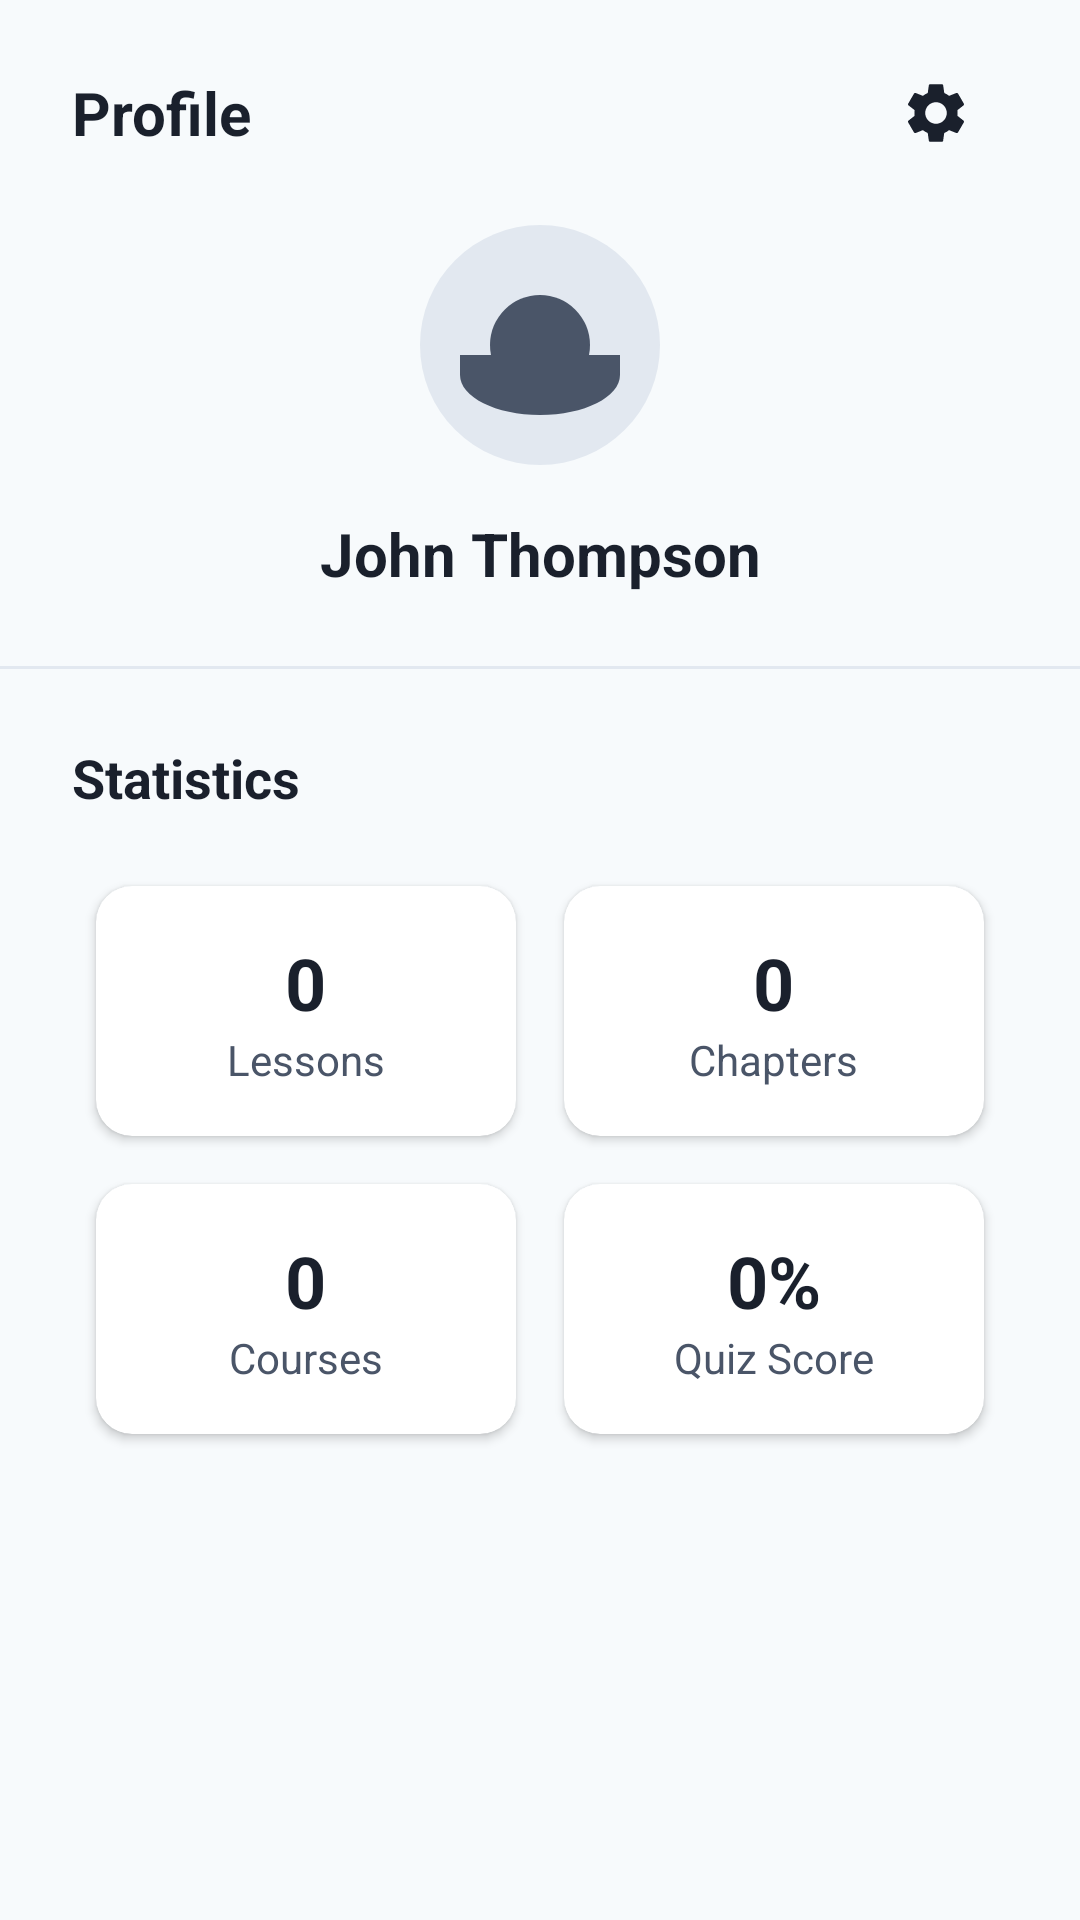

Android layout source for this screen:
<!-- AndroidManifest.xml: application theme Theme.FirstDown -->
<!-- res/layout/fragment_profile.xml -->
<?xml version="1.0" encoding="utf-8"?>
<androidx.constraintlayout.widget.ConstraintLayout
    xmlns:android="http://schemas.android.com/apk/res/android"
    xmlns:app="http://schemas.android.com/apk/res-auto"
    xmlns:tools="http://schemas.android.com/tools"
    android:layout_width="match_parent"
    android:layout_height="match_parent"
    android:background="@color/background">

    <com.google.android.material.textview.MaterialTextView
        android:id="@+id/tv_profile_title"
        android:layout_width="wrap_content"
        android:layout_height="wrap_content"
        android:layout_marginStart="@dimen/margin_large"
        android:layout_marginTop="@dimen/margin_large"
        android:text="@string/profile"
        android:textColor="@color/text_primary"
        android:textSize="@dimen/text_heading_small"
        android:textStyle="bold"
        app:layout_constraintStart_toStartOf="parent"
        app:layout_constraintTop_toTopOf="parent" />

    <androidx.appcompat.widget.AppCompatImageButton
        android:id="@+id/btn_settings"
        android:layout_width="48dp"
        android:layout_height="48dp"
        android:layout_marginEnd="@dimen/margin_large"
        android:background="?attr/selectableItemBackgroundBorderless"
        android:contentDescription="Settings"
        android:src="@drawable/ic_settings"
        app:layout_constraintBottom_toBottomOf="@id/tv_profile_title"
        app:layout_constraintEnd_toEndOf="parent"
        app:layout_constraintTop_toTopOf="@id/tv_profile_title" />

    <androidx.appcompat.widget.AppCompatImageView
        android:id="@+id/iv_profile"
        android:layout_width="80dp"
        android:layout_height="80dp"
        android:layout_marginTop="@dimen/margin_large"
        android:contentDescription="Profile"
        android:src="@drawable/default_avatar"
        app:layout_constraintEnd_toEndOf="parent"
        app:layout_constraintStart_toStartOf="parent"
        app:layout_constraintTop_toBottomOf="@id/tv_profile_title" />

    <com.google.android.material.textview.MaterialTextView
        android:id="@+id/tv_user_name"
        android:layout_width="wrap_content"
        android:layout_height="wrap_content"
        android:layout_marginTop="@dimen/margin_medium"
        android:text="John Thompson"
        android:textColor="@color/text_primary"
        android:textSize="@dimen/text_heading_small"
        android:textStyle="bold"
        app:layout_constraintEnd_toEndOf="parent"
        app:layout_constraintStart_toStartOf="parent"
        app:layout_constraintTop_toBottomOf="@id/iv_profile" />

    <View
        android:id="@+id/divider2"
        android:layout_width="0dp"
        android:layout_height="1dp"
        android:layout_marginTop="@dimen/margin_large"
        android:background="@color/progress_bg"
        app:layout_constraintEnd_toEndOf="parent"
        app:layout_constraintStart_toStartOf="parent"
        app:layout_constraintTop_toBottomOf="@id/tv_user_name" />

    
    <com.google.android.material.textview.MaterialTextView
        android:id="@+id/tv_statistics_title"
        android:layout_width="wrap_content"
        android:layout_height="wrap_content"
        android:layout_marginStart="@dimen/margin_large"
        android:layout_marginTop="@dimen/margin_large"
        android:text="@string/statistics"
        android:textColor="@color/text_primary"
        android:textSize="@dimen/text_subtitle"
        android:textStyle="bold"
        app:layout_constraintStart_toStartOf="parent"
        app:layout_constraintTop_toBottomOf="@id/divider2" />

    
    <GridLayout
        android:id="@+id/statistics_container"
        android:layout_width="0dp"
        android:layout_height="wrap_content"
        android:layout_marginStart="@dimen/margin_large"
        android:layout_marginTop="@dimen/margin_medium"
        android:layout_marginEnd="@dimen/margin_large"
        android:columnCount="2"
        android:rowCount="2"
        app:layout_constraintEnd_toEndOf="parent"
        app:layout_constraintStart_toStartOf="parent"
        app:layout_constraintTop_toBottomOf="@id/tv_statistics_title">

        
        <androidx.cardview.widget.CardView
            android:layout_width="0dp"
            android:layout_height="wrap_content"
            android:layout_margin="@dimen/margin_small"
            android:layout_columnWeight="1"
            android:layout_rowWeight="1"
            app:cardBackgroundColor="@color/white"
            app:cardCornerRadius="@dimen/card_corner_radius"
            app:cardElevation="2dp">

            <LinearLayout
                android:layout_width="match_parent"
                android:layout_height="wrap_content"
                android:gravity="center"
                android:orientation="vertical"
                android:padding="@dimen/margin_medium">

                <com.google.android.material.textview.MaterialTextView
                    android:id="@+id/tv_lessons_count"
                    android:layout_width="wrap_content"
                    android:layout_height="wrap_content"
                    android:text="0"
                    android:textColor="@color/text_primary"
                    android:textSize="@dimen/text_heading_medium"
                    android:textStyle="bold" />

                <com.google.android.material.textview.MaterialTextView
                    android:layout_width="wrap_content"
                    android:layout_height="wrap_content"
                    android:text="Lessons"
                    android:textColor="@color/text_secondary"
                    android:textSize="@dimen/text_caption" />
            </LinearLayout>
        </androidx.cardview.widget.CardView>

        
        <androidx.cardview.widget.CardView
            android:layout_width="0dp"
            android:layout_height="wrap_content"
            android:layout_margin="@dimen/margin_small"
            android:layout_columnWeight="1"
            android:layout_rowWeight="1"
            app:cardBackgroundColor="@color/white"
            app:cardCornerRadius="@dimen/card_corner_radius"
            app:cardElevation="2dp">

            <LinearLayout
                android:layout_width="match_parent"
                android:layout_height="wrap_content"
                android:gravity="center"
                android:orientation="vertical"
                android:padding="@dimen/margin_medium">

                <com.google.android.material.textview.MaterialTextView
                    android:id="@+id/tv_chapters_count"
                    android:layout_width="wrap_content"
                    android:layout_height="wrap_content"
                    android:text="0"
                    android:textColor="@color/text_primary"
                    android:textSize="@dimen/text_heading_medium"
                    android:textStyle="bold" />

                <com.google.android.material.textview.MaterialTextView
                    android:layout_width="wrap_content"
                    android:layout_height="wrap_content"
                    android:text="Chapters"
                    android:textColor="@color/text_secondary"
                    android:textSize="@dimen/text_caption" />
            </LinearLayout>
        </androidx.cardview.widget.CardView>

        
        <androidx.cardview.widget.CardView
            android:layout_width="0dp"
            android:layout_height="wrap_content"
            android:layout_margin="@dimen/margin_small"
            android:layout_columnWeight="1"
            android:layout_rowWeight="1"
            app:cardBackgroundColor="@color/white"
            app:cardCornerRadius="@dimen/card_corner_radius"
            app:cardElevation="2dp">

            <LinearLayout
                android:layout_width="match_parent"
                android:layout_height="wrap_content"
                android:gravity="center"
                android:orientation="vertical"
                android:padding="@dimen/margin_medium">

                <com.google.android.material.textview.MaterialTextView
                    android:id="@+id/tv_courses_count"
                    android:layout_width="wrap_content"
                    android:layout_height="wrap_content"
                    android:text="0"
                    android:textColor="@color/text_primary"
                    android:textSize="@dimen/text_heading_medium"
                    android:textStyle="bold" />

                <com.google.android.material.textview.MaterialTextView
                    android:layout_width="wrap_content"
                    android:layout_height="wrap_content"
                    android:text="Courses"
                    android:textColor="@color/text_secondary"
                    android:textSize="@dimen/text_caption" />
            </LinearLayout>
        </androidx.cardview.widget.CardView>

        
        <androidx.cardview.widget.CardView
            android:layout_width="0dp"
            android:layout_height="wrap_content"
            android:layout_margin="@dimen/margin_small"
            android:layout_columnWeight="1"
            android:layout_rowWeight="1"
            app:cardBackgroundColor="@color/white"
            app:cardCornerRadius="@dimen/card_corner_radius"
            app:cardElevation="2dp">

            <LinearLayout
                android:layout_width="match_parent"
                android:layout_height="wrap_content"
                android:gravity="center"
                android:orientation="vertical"
                android:padding="@dimen/margin_medium">

                <com.google.android.material.textview.MaterialTextView
                    android:id="@+id/tv_score_percent"
                    android:layout_width="wrap_content"
                    android:layout_height="wrap_content"
                    android:text="0%"
                    android:textColor="@color/text_primary"
                    android:textSize="@dimen/text_heading_medium"
                    android:textStyle="bold" />

                <com.google.android.material.textview.MaterialTextView
                    android:layout_width="wrap_content"
                    android:layout_height="wrap_content"
                    android:text="Quiz Score"
                    android:textColor="@color/text_secondary"
                    android:textSize="@dimen/text_caption" />
            </LinearLayout>
        </androidx.cardview.widget.CardView>
    </GridLayout>

</androidx.constraintlayout.widget.ConstraintLayout>
<!-- resources referenced by this layout -->
<resources>
  <color name="background">#F7FAFC</color>
  <color name="progress_bg">#E2E8F0</color>
  <color name="text_primary">#1A202C</color>
  <color name="text_secondary">#4A5568</color>
  <color name="white">#FFFFFFFF</color>
  <dimen name="card_corner_radius">12dp</dimen>
  <dimen name="margin_large">24dp</dimen>
  <dimen name="margin_medium">16dp</dimen>
  <dimen name="margin_small">8dp</dimen>
  <dimen name="text_caption">14sp</dimen>
  <dimen name="text_heading_medium">24sp</dimen>
  <dimen name="text_heading_small">20sp</dimen>
  <dimen name="text_subtitle">18sp</dimen>
  <!-- drawable default_avatar (drawable) -->
  <vector xmlns:android="http://schemas.android.com/apk/res/android"
      android:width="24dp"
      android:height="24dp"
      android:viewportWidth="24"
      android:viewportHeight="24">
      <path
          android:fillColor="#E2E8F0"
          android:pathData="M12,12m-12,0a12,12 0,1 1,24 0a12,12 0,1 1,-24 0"/>
      <path
          android:fillColor="#4A5568"
          android:pathData="M12,12m-5,0a5,5 0,1 1,10 0a5,5 0,1 1,-10 0"/>
      <path
          android:fillColor="#4A5568"
          android:pathData="M12,19c-4.42,0 -8,-1.79 -8,-4v-2h16v2C20,17.21 16.42,19 12,19z"/>
  </vector>
  <!-- drawable ic_settings (drawable) -->
  <vector xmlns:android="http://schemas.android.com/apk/res/android"
      android:width="24dp"
      android:height="24dp"
      android:viewportWidth="24"
      android:viewportHeight="24"
      android:tint="#1A202C">
      <path
          android:fillColor="@android:color/white"
          android:pathData="M19.14,12.94c0.04,-0.3 0.06,-0.61 0.06,-0.94c0,-0.32 -0.02,-0.64 -0.07,-0.94l2.03,-1.58c0.18,-0.14 0.23,-0.41 0.12,-0.61l-1.92,-3.32c-0.12,-0.22 -0.37,-0.29 -0.59,-0.22l-2.39,0.96c-0.5,-0.38 -1.03,-0.7 -1.62,-0.94L14.4,2.81c-0.04,-0.24 -0.24,-0.41 -0.48,-0.41h-3.84c-0.24,0 -0.43,0.17 -0.47,0.41L9.25,5.35C8.66,5.59 8.12,5.92 7.63,6.29L5.24,5.33c-0.22,-0.08 -0.47,0 -0.59,0.22L2.74,8.87C2.62,9.08 2.66,9.34 2.86,9.48l2.03,1.58C4.84,11.36 4.8,11.69 4.8,12s0.02,0.64 0.07,0.94l-2.03,1.58c-0.18,0.14 -0.23,0.41 -0.12,0.61l1.92,3.32c0.12,0.22 0.37,0.29 0.59,0.22l2.39,-0.96c0.5,0.38 1.03,0.7 1.62,0.94l0.36,2.54c0.05,0.24 0.24,0.41 0.48,0.41h3.84c0.24,0 0.44,-0.17 0.47,-0.41l0.36,-2.54c0.59,-0.24 1.13,-0.56 1.62,-0.94l2.39,0.96c0.22,0.08 0.47,0 0.59,-0.22l1.92,-3.32c0.12,-0.22 0.07,-0.47 -0.12,-0.61L19.14,12.94zM12,15.6c-1.98,0 -3.6,-1.62 -3.6,-3.6s1.62,-3.6 3.6,-3.6s3.6,1.62 3.6,3.6S13.98,15.6 12,15.6z"/>
  </vector>
  <string name="profile">Profile</string>
  <string name="statistics">Statistics</string>
  <style name="Theme.FirstDown" parent="Base.Theme.FirstDown" />
  <style name="Base.Theme.FirstDown" parent="Theme.Material3.DayNight.NoActionBar">
          <item name="android:layoutDirection">ltr</item>
  
          
          <item name="colorPrimary">@color/primary</item>
          <item name="colorPrimaryVariant">@color/primary_light</item>
          <item name="colorAccent">@color/accent</item>
          <item name="android:statusBarColor">@color/primary</item>
          <item name="android:windowBackground">@color/background</item>
  
          
          <item name="android:textColorPrimary">@color/text_primary</item>
          <item name="android:textColorSecondary">@color/text_secondary</item>
  
          
          <item name="buttonStyle">@style/Widget.App.Button</item>
      </style>
  <color name="primary">#1A202C</color>
  <color name="primary_light">#2D3748</color>
  <color name="accent">#4299E1</color>
  <style name="Widget.App.Button" parent="Widget.MaterialComponents.Button">
          <item name="android:textAllCaps">false</item>
          <item name="android:textSize">16sp</item>
      </style>
</resources>
